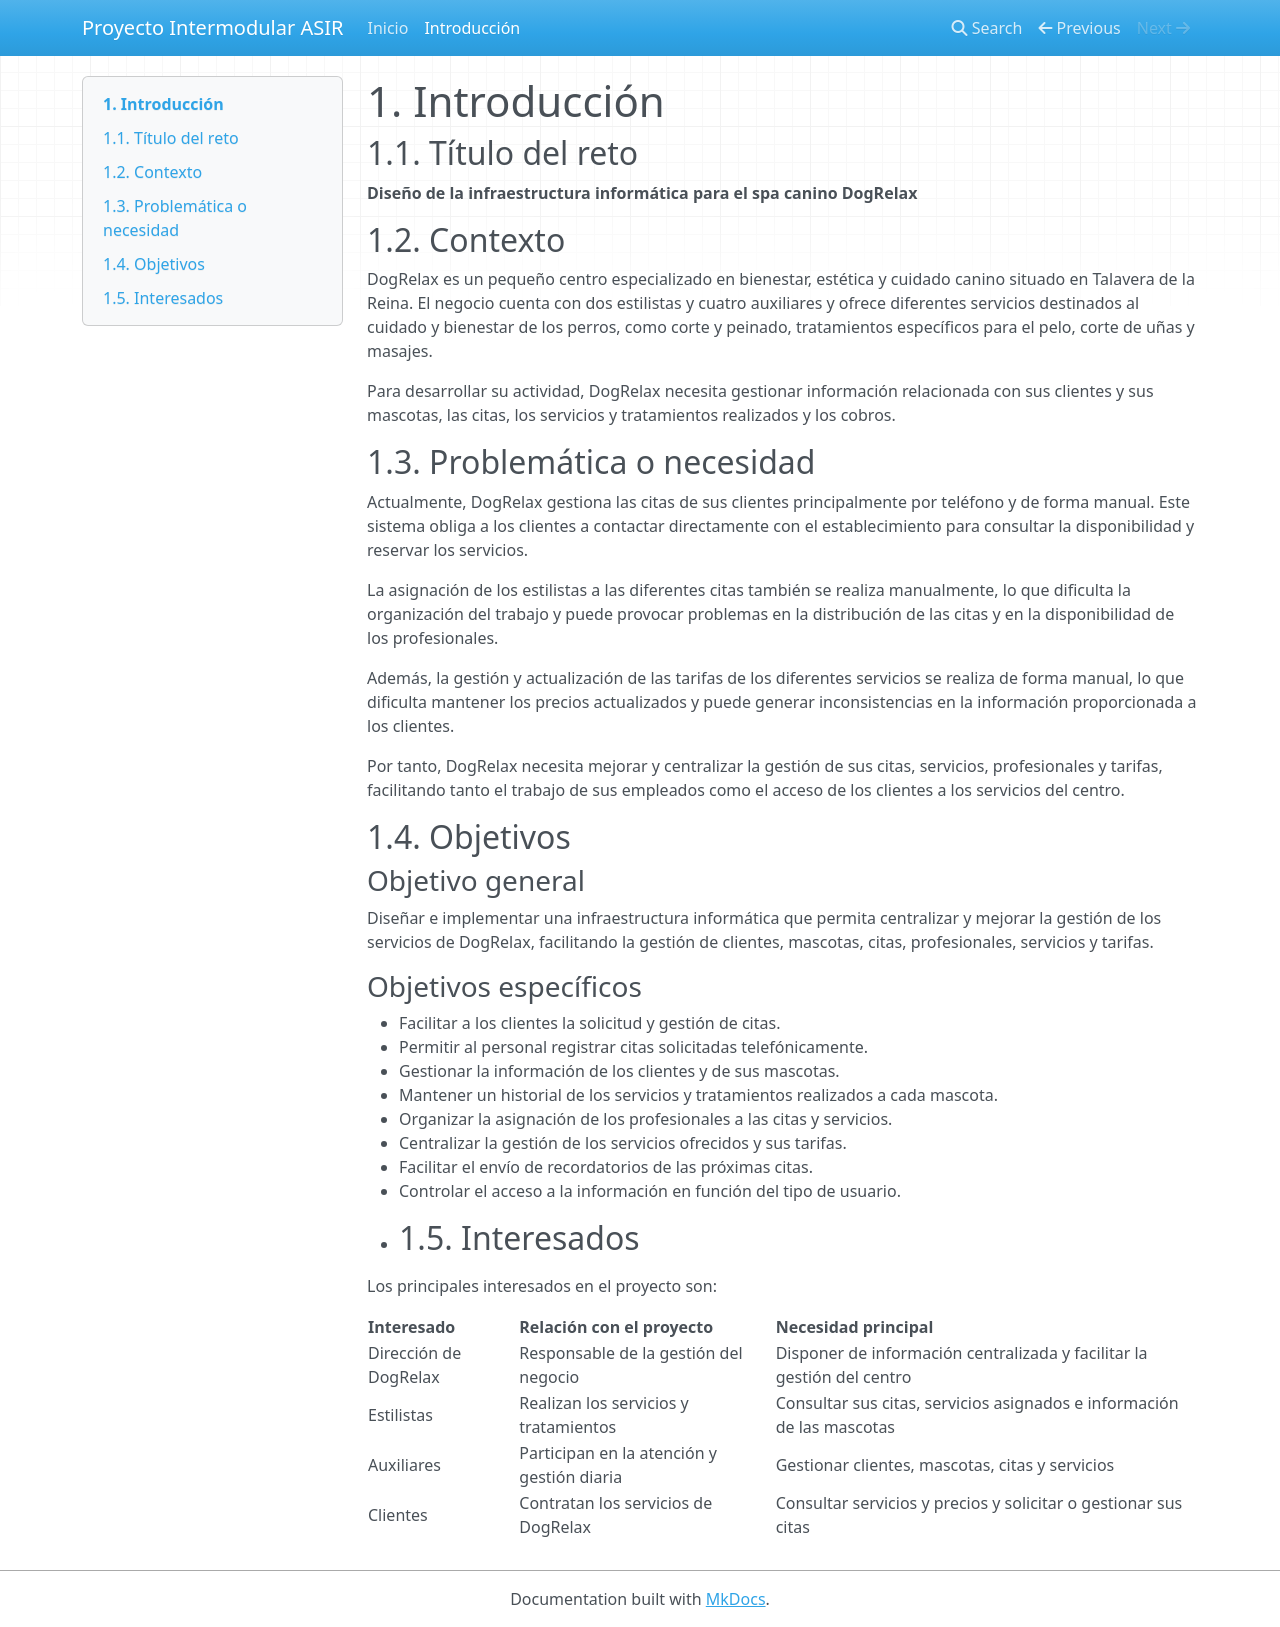

repository: lidia1900/Proyecto-openIA · page: 01_introduccion/index.html · generator: mkdocs

# 1. Introducción

## 1.1. Título del reto

**Diseño de la infraestructura informática para el spa canino DogRelax**
## 1.2. Contexto

DogRelax es un pequeño centro especializado en bienestar, estética y cuidado canino situado en Talavera de la Reina. El negocio cuenta con dos estilistas y cuatro auxiliares y ofrece diferentes servicios destinados al cuidado y bienestar de los perros, como corte y peinado, tratamientos específicos para el pelo, corte de uñas y masajes.

Para desarrollar su actividad, DogRelax necesita gestionar información relacionada con sus clientes y sus mascotas, las citas, los servicios y tratamientos realizados y los cobros.
## 1.3. Problemática o necesidad

Actualmente, DogRelax gestiona las citas de sus clientes principalmente por teléfono y de forma manual. Este sistema obliga a los clientes a contactar directamente con el establecimiento para consultar la disponibilidad y reservar los servicios.

La asignación de los estilistas a las diferentes citas también se realiza manualmente, lo que dificulta la organización del trabajo y puede provocar problemas en la distribución de las citas y en la disponibilidad de los profesionales.

Además, la gestión y actualización de las tarifas de los diferentes servicios se realiza de forma manual, lo que dificulta mantener los precios actualizados y puede generar inconsistencias en la información proporcionada a los clientes.

Por tanto, DogRelax necesita mejorar y centralizar la gestión de sus citas, servicios, profesionales y tarifas, facilitando tanto el trabajo de sus empleados como el acceso de los clientes a los servicios del centro.
## 1.4. Objetivos

### Objetivo general

Diseñar e implementar una infraestructura informática que permita centralizar y mejorar la gestión de los servicios de DogRelax, facilitando la gestión de clientes, mascotas, citas, profesionales, servicios y tarifas.

### Objetivos específicos

- Facilitar a los clientes la solicitud y gestión de citas.
- Permitir al personal registrar citas solicitadas telefónicamente.
- Gestionar la información de los clientes y de sus mascotas.
- Mantener un historial de los servicios y tratamientos realizados a cada mascota.
- Organizar la asignación de los profesionales a las citas y servicios.
- Centralizar la gestión de los servicios ofrecidos y sus tarifas.
- Facilitar el envío de recordatorios de las próximas citas.
- Controlar el acceso a la información en función del tipo de usuario.

- ## 1.5. Interesados

Los principales interesados en el proyecto son:

| Interesado | Relación con el proyecto | Necesidad principal |
|---|---|---|
| Dirección de DogRelax | Responsable de la gestión del negocio | Disponer de información centralizada y facilitar la gestión del centro |
| Estilistas | Realizan los servicios y tratamientos | Consultar sus citas, servicios asignados e información de las mascotas |
| Auxiliares | Participan en la atención y gestión diaria | Gestionar clientes, mascotas, citas y servicios |
| Clientes | Contratan los servicios de DogRelax | Consultar servicios y precios y solicitar o gestionar sus citas |
